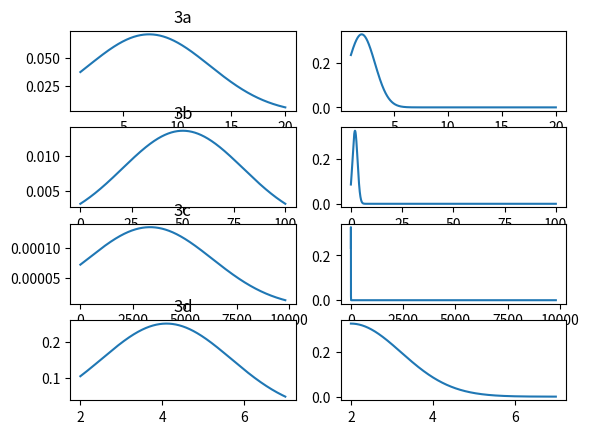

Reproduce this figure in Python.
import numpy as np 
import matplotlib.pyplot as plt
from scipy.stats import norm
def abc(data,mean,var):
    std=np.sqrt(var)
    z1=(np.min(data)-mean)/std
    z2=(np.max(data)-mean)/std
    x_all = np.arange(np.min(data),np.max(data) , 0.001) 
    y2 = norm.pdf(x_all,mean,std)
    return x_all,y2

#3a
a=[1,2,4,6,9,10,20,7]
x,y=abc(a,np.mean(a),np.var(a))
plt.subplot(4,2,1)
plt.plot(x,y)
plt.title('3a')
x,y=abc(a,2,1.5)
plt.subplot(4,2,2)
plt.plot(x,y)

#3b
b=np.arange(0,101,2)
x,y=abc(b,np.mean(b),np.var(b))
plt.subplot(4,2,3)
plt.plot(x,y)
plt.title('3b')
x,y=abc(b,2,1.5)
plt.subplot(4,2,4)
plt.plot(x,y)

#3c
c=(np.arange(1,100,2))**2
x,y=abc(c,np.mean(c),np.var(c))
plt.subplot(4,2,5)
plt.plot(x,y)
plt.title('3c')
x,y=abc(c,2,1.5)
plt.subplot(4,2,6)
plt.plot(x,y)

#3d
d=[(2,4),(3,7),(4,6),(5,5),(2,3)]
x,y=abc(d,np.mean(d),np.var(d))
plt.subplot(4,2,7)
plt.plot(x,y)
plt.title('3d')
x,y=abc(d,2,1.5)
plt.subplot(4,2,8)
plt.plot(x,y)

plt.show()
